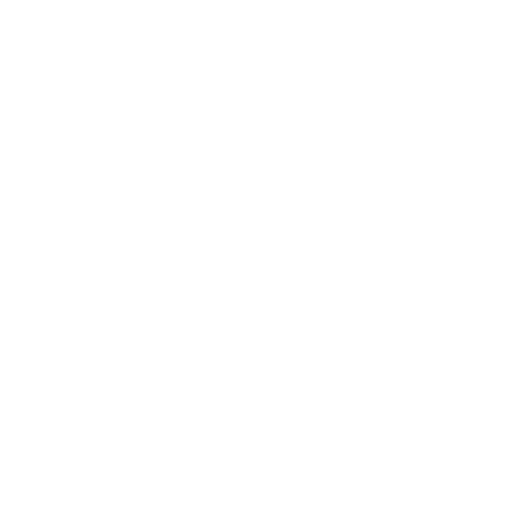
t = 0.00 s
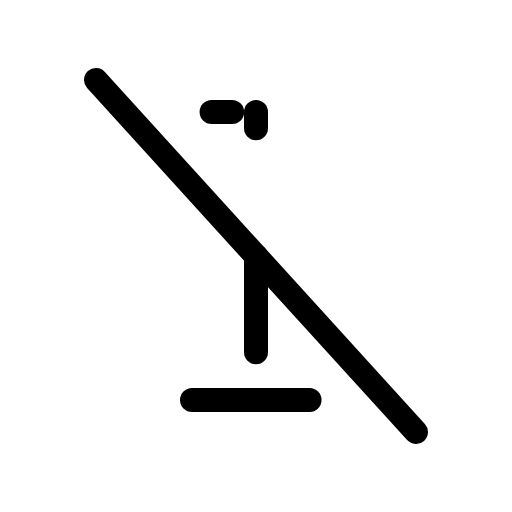
t = 1.50 s
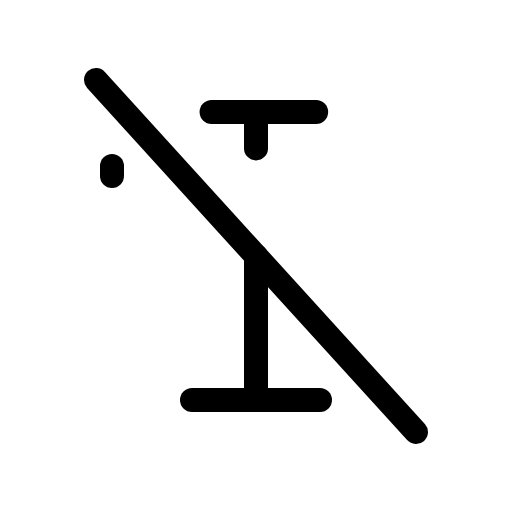
t = 1.88 s
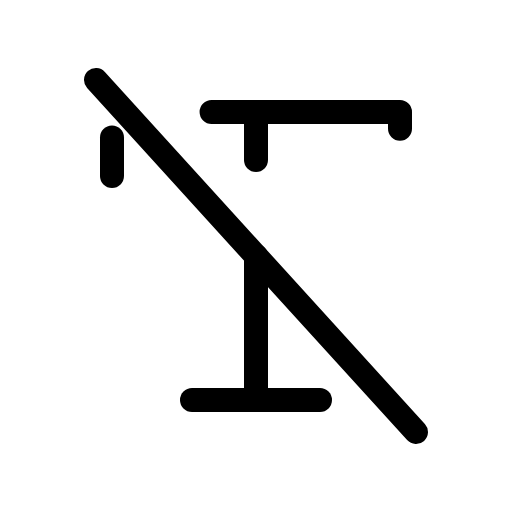
t = 2.25 s
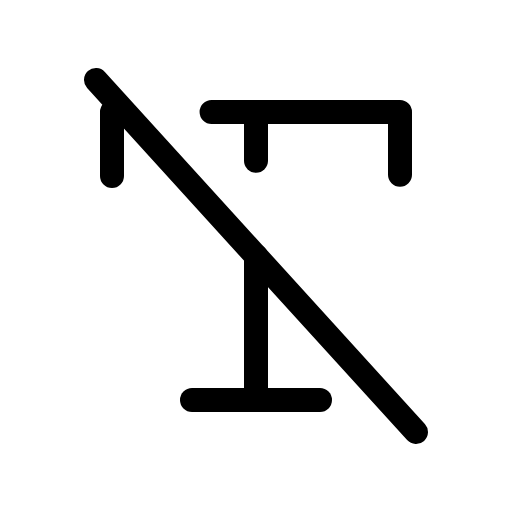
t = 2.63 s
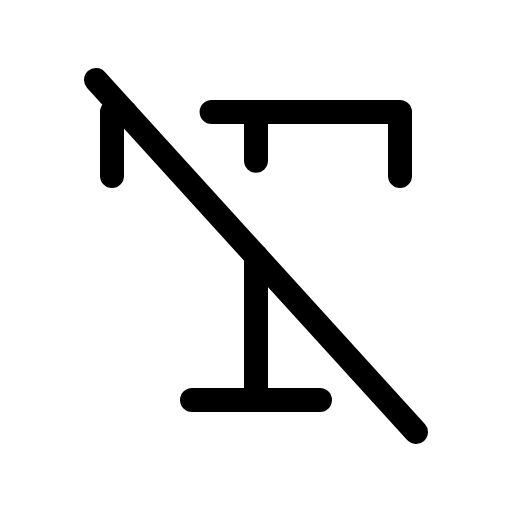
t = 3.00 s

The animated SVG that drew these frames (rendered in a browser with its animation timeline set to each time). Animation: 1 CSS @keyframes rule; one cycle of 3.00 s.

<svg xmlns="http://www.w3.org/2000/svg" viewBox="0 0 256 256">
  <style>
    .draw-line {
      stroke-dasharray: 1;
      stroke-dashoffset: 1;
      animation: phosphor-draw-in 1.5s ease-in-out forwards;
    }
    @keyframes phosphor-draw-in {
      to { stroke-dashoffset: 0; }
    }
  </style><rect width="256" height="256" fill="none"/><line x1="48" y1="40" x2="208" y2="216" fill="none" stroke="currentColor" stroke-linecap="round" stroke-linejoin="round" stroke-width="12" class="draw-line" pathLength="1" style="animation-delay: 0s"/><line x1="96" y1="200" x2="160" y2="200" fill="none" stroke="currentColor" stroke-linecap="round" stroke-linejoin="round" stroke-width="12" class="draw-line" pathLength="1" style="animation-delay: 0.3s"/><line x1="128" y1="128" x2="128" y2="200" fill="none" stroke="currentColor" stroke-linecap="round" stroke-linejoin="round" stroke-width="12" class="draw-line" pathLength="1" style="animation-delay: 0.6s"/><line x1="128" y1="56" x2="128" y2="80.43" fill="none" stroke="currentColor" stroke-linecap="round" stroke-linejoin="round" stroke-width="12" class="draw-line" pathLength="1" style="animation-delay: 0.9s"/><polyline points="105.79 56 200 56 200 88" fill="none" stroke="currentColor" stroke-linecap="round" stroke-linejoin="round" stroke-width="12" class="draw-line" pathLength="1" style="animation-delay: 1.2s"/><polyline points="56 88 56 56 62.55 56" fill="none" stroke="currentColor" stroke-linecap="round" stroke-linejoin="round" stroke-width="12" class="draw-line" pathLength="1" style="animation-delay: 1.5s"/></svg>
